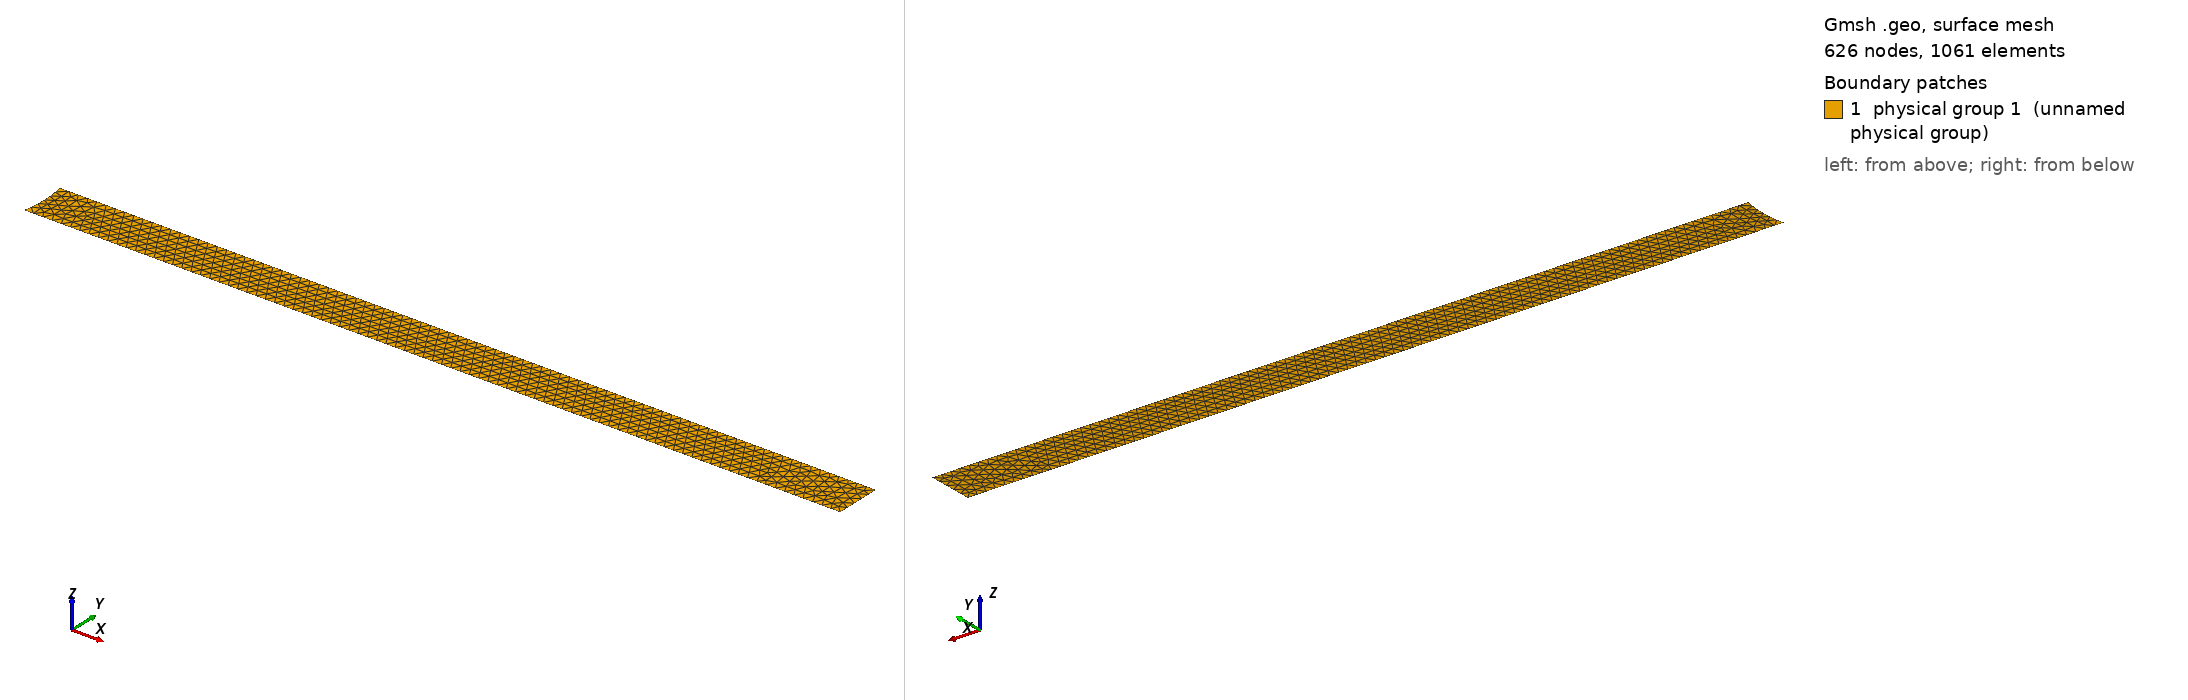

Gmsh geometry script, surface-meshed: 626 nodes, 1061 surface elements. Boundary patches (legend numbers): 1 physical group 1 (unnamed physical group). Left view from above one corner, right view from below the opposite corner. Legend entries are the model's physical surfaces. The drawing asked Gmsh for element sizes between 1% and 20% of the model's largest extent; the script's own settings can give other sizes.

=== cylinderbar.geo (drawn) ===
// ---- 2D Circular Cylinder Gmsh Tutorial ----
// 2D_cylinder_tutorial.geo
// Creates a mesh with an inner structured-quad region and
// an radius unstructured tri region
//
// Created 11/26/2014 by Jacob Crabill
// Aerospace Computing Lab, Stanford University
// --------------------------------------------

// Gmsh allows variables; these will be used to set desired
// element sizes at various Points.
// Adjust as necessary

//fine
cl1 = 0.0125; //entry
cl2 = .0025; // circle

cl3 = 0.025; //exit
cl4 = 0.0025; //structure

//medium
//cl1 = 0.025; //entry
//cl2 = .005; // circle

//cl3 = 0.05; //exit
//cl4 = 0.005; //structure

//course
//cl1 = 0.05; //entry
//cl2 = .01; // circle

//cl3 = 0.1; //exit
//cl4 = 0.01; //structure

// number of nodes on structure, vertical and horizontal
//N_s_v = 4;
//N_s_h = 40;

radius = 0.05;    //radius of circle

struct_l = 0.35;  //length of structure
struct_h = 0.02;  //height of structure

// Cylinder
Point(5) = {0.2,   0.2, 0, cl2};

// points on edge of cylinder and end of structure
Point(6) = {0.2 + (radius*radius-0.01*0.01)^(0.5), 0.2 + struct_h/2, 0, cl4}; //bar end top
Point(7) = {0.2 + (radius*radius-0.01*0.01)^(0.5), 0.2 - struct_h/2, 0, cl4}; //bar end lower

Circle(8) = {6, 5, 7};

// Structure use points 8 and 9
Point(11) = {0.2+radius+struct_l, 0.2-  struct_h/2, 0, cl4}; //lower right
Point(12) = {0.2+radius+struct_l, 0.2+struct_h/2, 0, cl4};  //lower left

Line(9) = {7, 11};   //top
Line(10) = {11, 12};  //end
Line(11) = {12, 6};   //lower

Line Loop(12) = {9, 10, 11, 8}; // Structure boundary
Plane Surface(13) = {12}; //

// Apply boundary conditions
// IMPORTANT: "FLUID" MUST contain all fluid surfaces(2D)/volumes(3D)

//"fluid"
//Physical Surface(1) = {14};
//+"structure"
Physical Surface(1) = {13};
//+ walls
//Physical Line(15) = {3, 1};
//+inlet
//Physical Line(16) = {4};
//+ outlet
//Physical Line(17) = {2};
//+cylinder
//Physical Line(18) = {8, 7, 6, 5};
//+bar end
Physical Line(19) = {8};
//+FSI
Physical Line(20) = {11, 10, 9};
